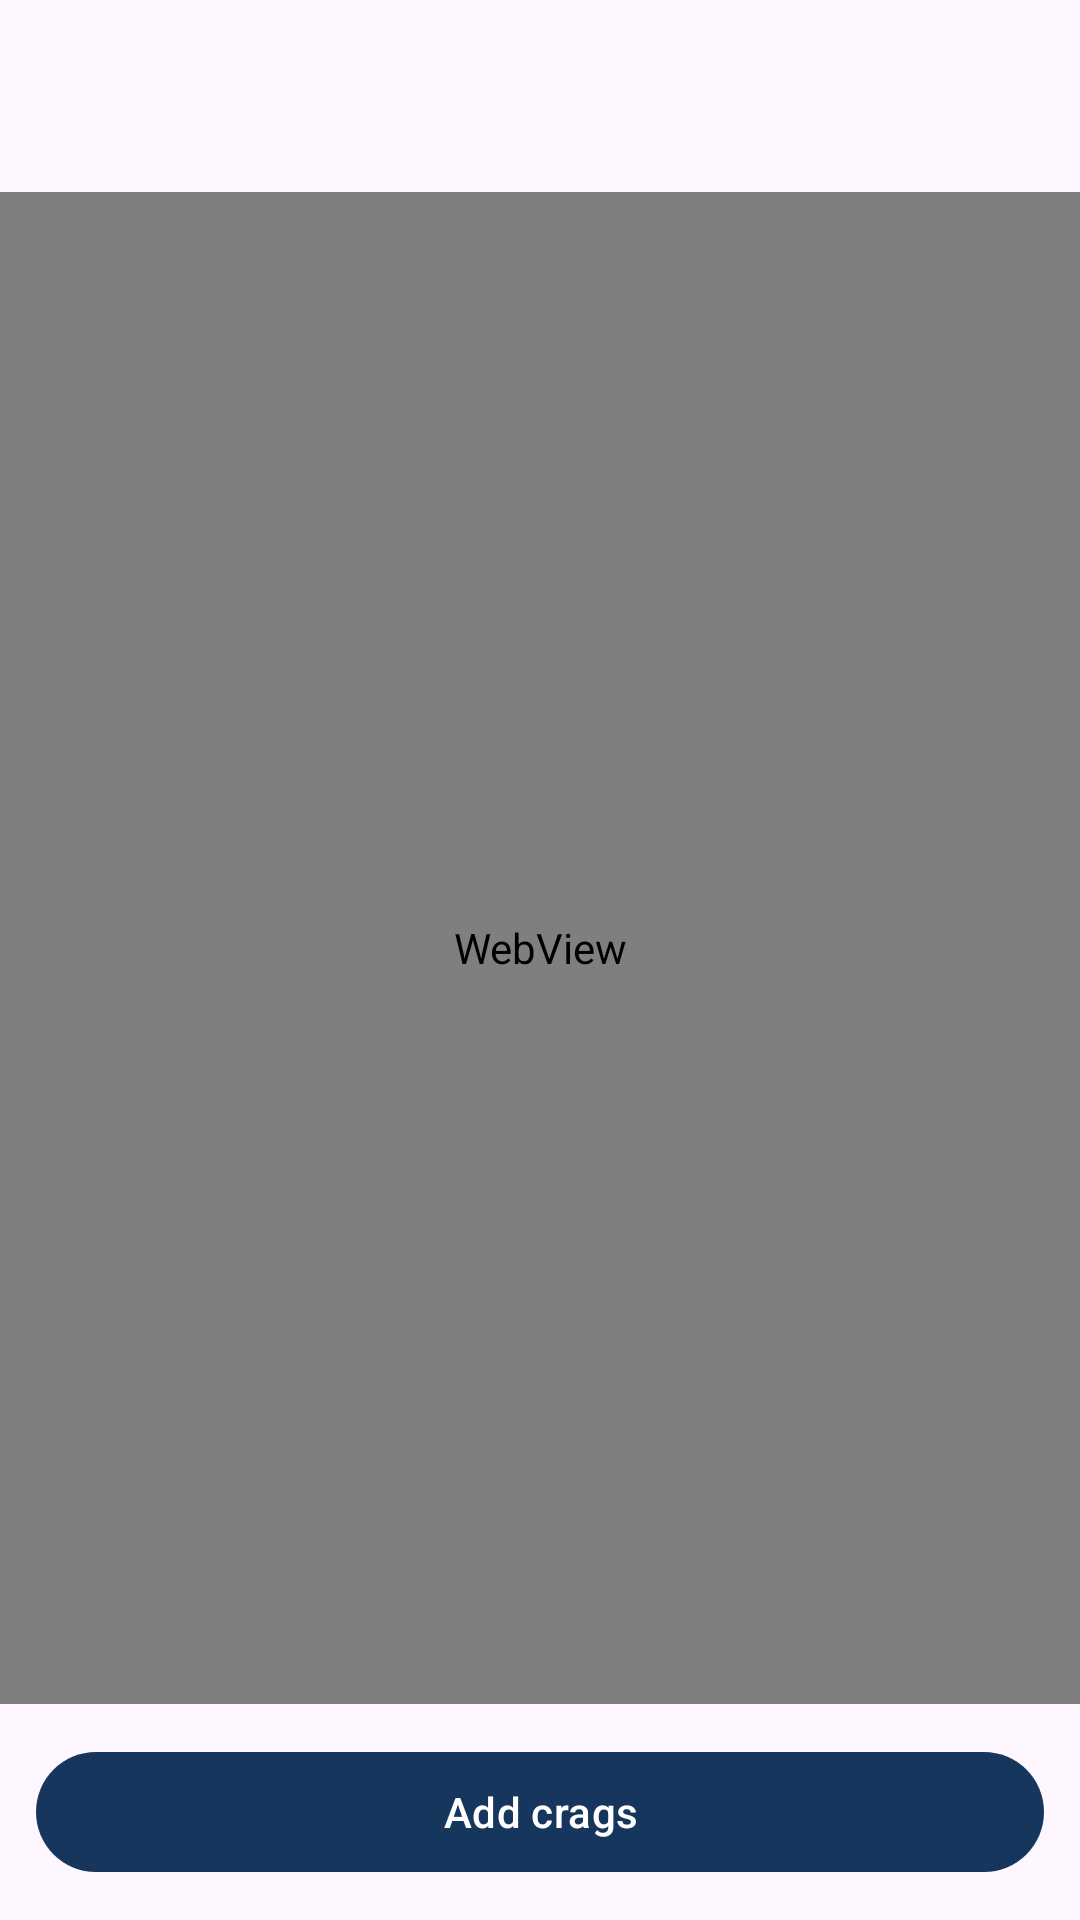

Reconstruct the res/layout file that produces this screen, plus the resources it refers to.
<!-- AndroidManifest.xml: application theme Theme.UkcCrags -->
<!-- res/layout/activity_browse.xml -->
<?xml version="1.0" encoding="utf-8"?>
<LinearLayout xmlns:android="http://schemas.android.com/apk/res/android"
    xmlns:app="http://schemas.android.com/apk/res-auto"
    android:layout_width="match_parent"
    android:layout_height="match_parent"
    android:orientation="vertical">

    <com.google.android.material.appbar.MaterialToolbar
        android:id="@+id/toolbar"
        android:layout_width="match_parent"
        android:layout_height="?attr/actionBarSize"
        style="@style/Widget.UkcCrags.Toolbar" />

    <ProgressBar
        android:id="@+id/bar"
        style="?android:attr/progressBarStyleHorizontal"
        android:layout_width="match_parent"
        android:layout_height="3dp"
        android:max="100"
        android:visibility="gone" />

    <WebView
        android:id="@+id/web"
        android:layout_width="match_parent"
        android:layout_height="0dp"
        android:layout_weight="1" />

    <com.google.android.material.button.MaterialButton
        android:id="@+id/action"
        android:layout_width="match_parent"
        android:layout_height="wrap_content"
        android:layout_margin="12dp"
        android:text="@string/browse_title" />

</LinearLayout>
<!-- resources referenced by this layout -->
<resources>
  <string name="browse_title">Add crags</string>
  <style name="Widget.UkcCrags.Toolbar" parent="Widget.Material3.Toolbar.Surface" />
  <style name="Theme.UkcCrags" parent="Theme.Material3.DayNight.NoActionBar">
          <item name="colorPrimary">@color/brand</item>
          <item name="colorOnPrimary">#FFFFFF</item>
      </style>
  <color name="brand">#17365D</color>
</resources>
